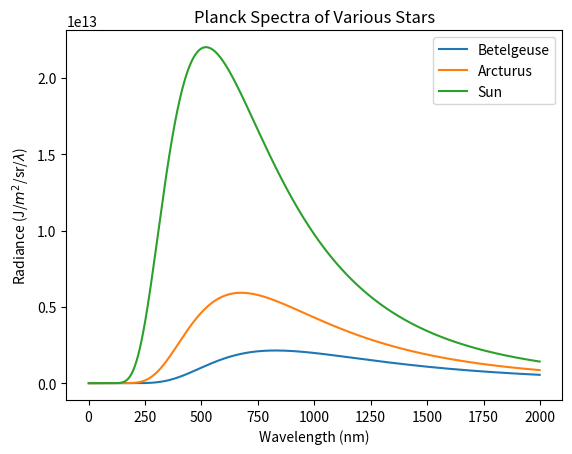

Write the Python code that produced this figure.
import numpy as np
import matplotlib.pyplot as plt

h = 6.626e-34
c = 3.0e+8
k = 1.38e-23
sigma = 5.67e-8

class Planck:

    def __init__(self,T,name):
        self.T = T
        self.name = name
        self.wls = np.arange(1e-9, 2e-6, 1e-9)

    def B(self,wl,T):
        a = 2.*h*c**2
        b = (h*c)/(wl*k*T)
        ans = a/((wl**5)*(np.exp(b)-1.))
        return ans
    
    def plot(self):
        xs = self.wls*1e9
        ys = self.B(self.wls,self.T)
        ymax = max(ys)
        if ymax:
            self.peak = xs[np.argmax(ys)]
            print(f'Max intensity of {self.T} K at {self.peak} nm')
        plt.plot(xs,ys,label=f'{self.name}')
        plt.ylabel(r"Radiance (J/$m^{2}$/sr/$\lambda$)")
        plt.xlabel(r"Wavelength (nm)")
        plt.title(r"Planck Spectra of Various Stars")
        plt.legend()

    def wien(self):

        ans = 0.0029e9/self.T
        print(ans)

    
betelgeuse = Planck(3500,'Betelgeuse')
arcturus = Planck(4290,'Arcturus')
sun = Planck(5578,'Sun')
rigel = Planck(11000,'Rigel')


stars = [betelgeuse,arcturus,sun]

for s in stars:

    s.plot()

plt.show()
